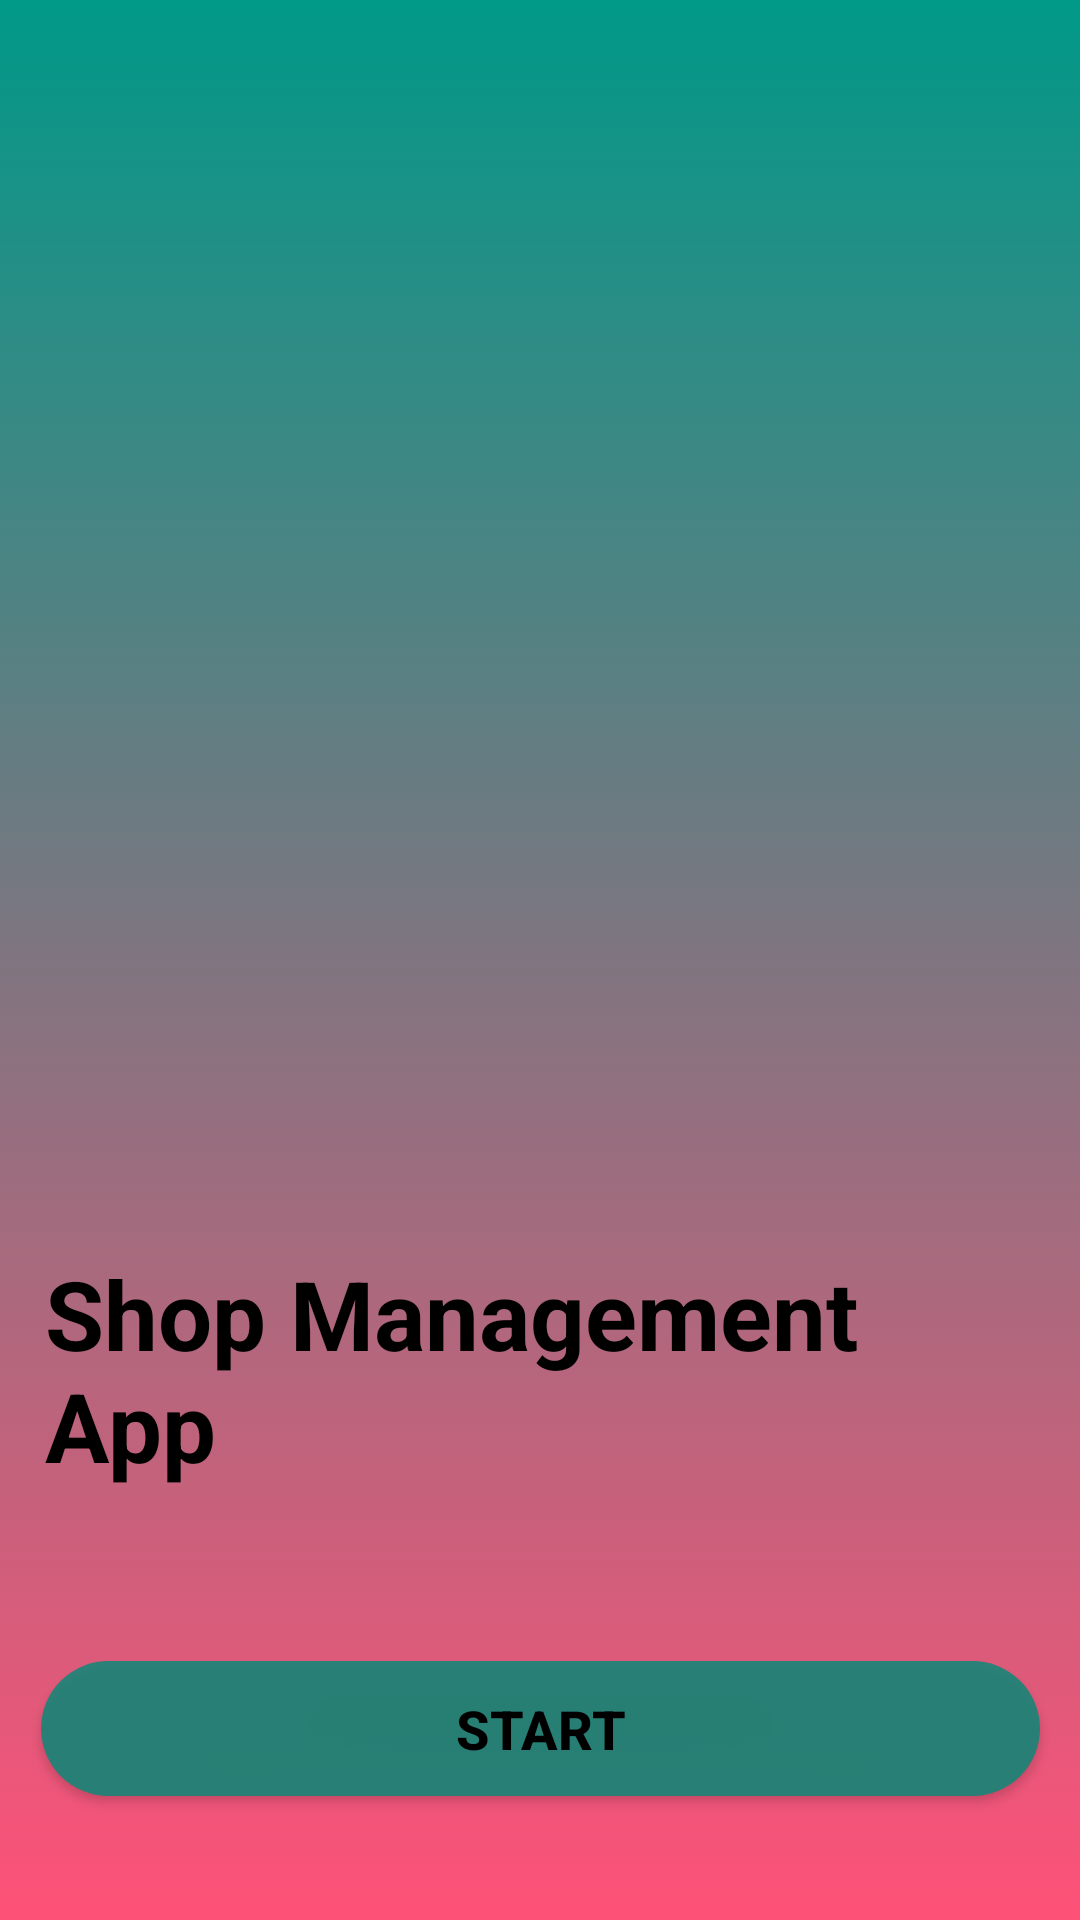

The Android layout XML behind this screen, and the referenced resources:
<!-- AndroidManifest.xml: application theme AppTheme -->
<!-- res/layout/activity_main.xml -->
<?xml version="1.0" encoding="utf-8"?>
<androidx.constraintlayout.widget.ConstraintLayout xmlns:android="http://schemas.android.com/apk/res/android"
    xmlns:app="http://schemas.android.com/apk/res-auto"
    xmlns:tools="http://schemas.android.com/tools"
    android:layout_width="match_parent"
    android:layout_height="match_parent"
    android:background="@drawable/gradient_background"
    tools:context=".MainActivity">

    <ImageView
        android:id="@+id/imageView2"
        android:layout_width="357dp"
        android:layout_height="337dp"
        app:layout_constraintBottom_toBottomOf="parent"
        app:layout_constraintEnd_toEndOf="parent"
        app:layout_constraintStart_toStartOf="parent"
        app:layout_constraintTop_toTopOf="parent"
        app:layout_constraintVertical_bias="0.126"
        app:srcCompat="@drawable/logo" />

    <TextView
        android:id="@+id/title"
        android:layout_width="330dp"
        android:layout_height="96dp"
        android:text="Shop Management App"
        android:textColor="@android:color/black"
        android:textSize="32sp"
        android:textStyle="bold"
        app:layout_constraintBottom_toBottomOf="parent"
        app:layout_constraintEnd_toEndOf="parent"
        app:layout_constraintStart_toStartOf="parent"
        app:layout_constraintTop_toBottomOf="@+id/imageView2"
        app:layout_constraintVertical_bias="0.244" />

    <Button
        android:id="@+id/ma_StartB"
        android:layout_width="333dp"
        android:layout_height="45dp"
        android:background="@drawable/round_corner"
        android:text="Start"
        android:textColor="@color/colorAccent"
        android:textSize="18sp"
        android:textStyle="bold"

        app:layout_constraintBottom_toBottomOf="parent"
        app:layout_constraintEnd_toEndOf="parent"
        app:layout_constraintStart_toStartOf="parent"
        app:layout_constraintTop_toBottomOf="@+id/title" />

</androidx.constraintlayout.widget.ConstraintLayout>
<!-- resources referenced by this layout -->
<resources>
  <color name="colorAccent">#000000</color>
  <!-- drawable gradient_background (drawable-v24) -->
  <?xml version="1.0" encoding="utf-8"?>
  <selector xmlns:android="http://schemas.android.com/apk/res/android">
      <item>
          <shape>
              <gradient
                  android:startColor="#FF5178"
                  android:endColor="#F098"
                  android:angle="90"
                  />
          </shape>
      </item>
  </selector>
  <!-- drawable round_corner (drawable-v24) -->
  <?xml version="1.0" encoding="utf-8"?>
  <shape android:shape="rectangle" xmlns:android="http://schemas.android.com/apk/res/android">
      <corners android:radius="200dp"></corners>
      <solid android:color="#D187"></solid>
  
  </shape>
</resources>
